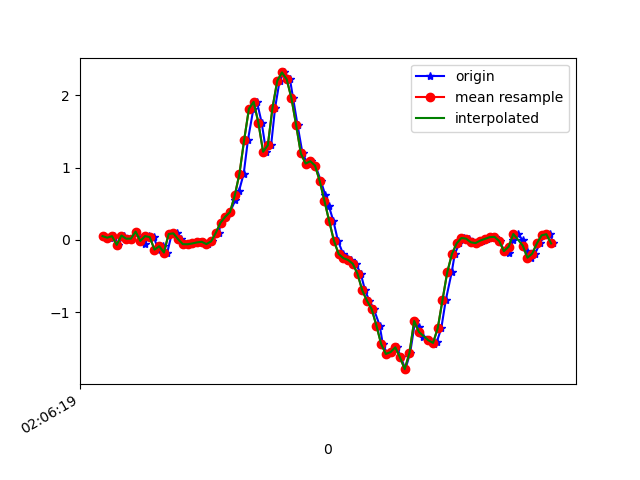

The table this chart was drawn from, first rows:
1618193179906, 888842921113648, 0.05200428, 0.0019103806, -0.042663552
1618193179932, 888842940136944, 0.03001, -0.1178, -0.07932
1618193179950, 888842959160240, 0.052, 0.2194, -0.07076
1618193179965, 888842978208352, -0.06895, -0.03474, -0.05977
1618193179989, 888842997231664, 0.06056, 0.1815, -0.07809
1618193180002, 888843016227984, 0.01657, -0.1752, -0.03045
1618193180021, 888843035273552, 0.01657, -0.1178, -0.039
1618193180041, 888843054294288, 0.1143, 0.2011, -0.04266
1618193180063, 888843073315056, 0.03001, -0.2143, 0.01476
1618193180079, 888843092360624, -0.05917, -0.09461, -0.03167
1618193180097, 888843111374288, 0.052, 0.1693, -0.03655
1618193180117, 888843130394512, 0.03857, -0.2828, 0.01354
1618193180136, 888843149439600, -0.1349, 0.2047, -0.06221
1618193180155, 888843168459856, -0.08727, 0.3244, -0.01334
1618193180174, 888843187504944, -0.1752, -0.09216, -0.008455
1618193180193, 888843206525200, 0.08133, 0.2267, -0.03778
1618193180216, 888843225534352, 0.08988, 0.1375, 0.001319
1618193180231, 888843244554064, 0.009244, -0.05795, 0.02698
1618193180250, 888843263598544, -0.05917, 0.1632, -0.01334
1618193180269, 888843282618224, -0.06039, 0.2475, 0.009871
1618193180294, 888843301637904, -0.0494, 0.1632, 0.03675
1618193180312, 888843320688208, -0.03474, 0.1045, 0.05507
1618193180326, 888843339708112, -0.02619, 0.09965, 0.05019
1618193180345, 888843358728016, -0.05795, 0.09232, 0.02331
1618193180364, 888843377772752, -0.02008, 0.08254, -0.003568
1618193180392, 888843396792720, 0.09965, 0.07766, -0.01823
1618193180402, 888843415813456, 0.2389, 0.02757, -0.05732
1618193180421, 888843434858192, 0.3208, 0.01901, -0.1147
1618193180440, 888843453878160, 0.3855, -0.09094, -0.1587
1618193180463, 888843472898128, 0.5529, -0.2143, -0.243
1618193180478, 888843491942928, 0.6751, -0.4123, -0.3957
1618193180498, 888843510962896, 0.917, -0.7079, -0.6059
1618193180516, 888843529974736, 1.385, -1.081, -0.7977
1618193180539, 888843549019216, 1.813, -1.614, -0.8612
1618193180554, 888843568038992, 1.909, -2.222, -0.8747
1618193180574, 888843587058640, 1.622, -2.725, -0.9614
1618193180593, 888843606103184, 1.219, -3.175, -1.087
1618193180614, 888843625129104, 1.308, -3.524, -1.239
1618193180631, 888843644149008, 1.828, -3.715, -1.38
1618193180650, 888843663193680, 2.2, -3.799, -1.489
1618193180669, 888843682213584, 2.316, -3.811, -1.536
1618193180694, 888843701233488, 2.221, -3.777, -1.508
1618193180707, 888843720283536, 1.962, -3.689, -1.462
1618193180726, 888843739303568, 1.588, -3.539, -1.446
1618193180747, 888843758323664, 1.196, -3.331, -1.444
1618193180769, 888843777368464, 1.055, -3.056, -1.372
1618193180783, 888843796388496, 1.088, -2.729, -1.258
1618193180802, 888843815441040, 1.028, -2.376, -1.128
1618193180825, 888843834461200, 0.8131, -2.016, -1.025
1618193180844, 888843853481424, 0.614, -1.618, -0.9211
1618193180859, 888843872526544, 0.4625, -1.195, -0.783
1618193180878, 888843891546576, 0.2597, -0.8142, -0.5876
1618193180897, 888843910566864, -0.0103, -0.4575, -0.4312
1618193180919, 888843929612880, -0.1948, -0.04696, -0.2907
1618193180935, 888843948633168, -0.2522, 0.4087, -0.1758
1618193180954, 888843967653456, -0.2779, 0.8302, -0.01579
1618193180973, 888843986698448, -0.3304, 1.207, 0.1345
1618193180994, 888844005718608, -0.4697, 1.544, 0.2884
1618193181012, 888844024741456, -0.6981, 1.863, 0.4778
1618193181030, 888844043786448, -0.8411, 2.189, 0.7295
1618193181049, 888844062806864, -0.9571, 2.466, 1.042
... 40 more rows
